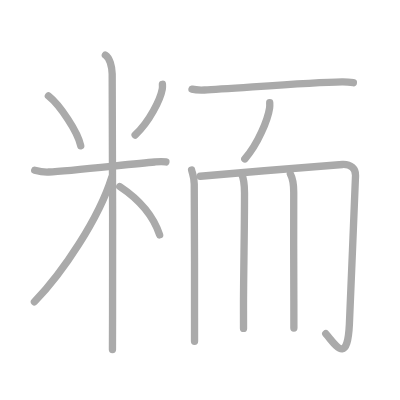
t = 0.00 s
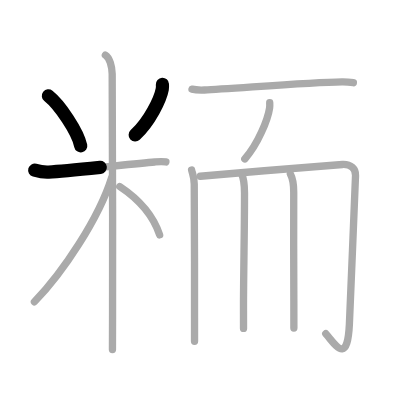
t = 2.50 s
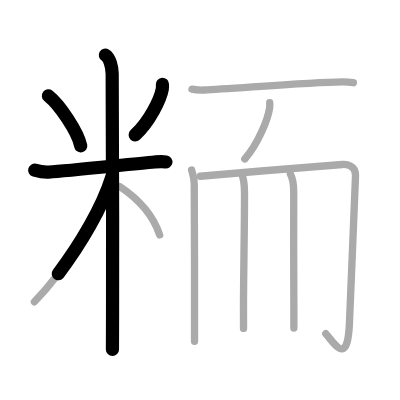
t = 4.75 s
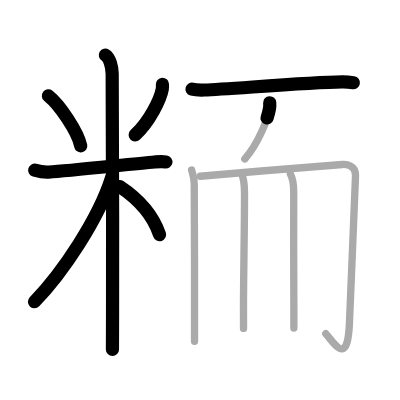
t = 7.25 s
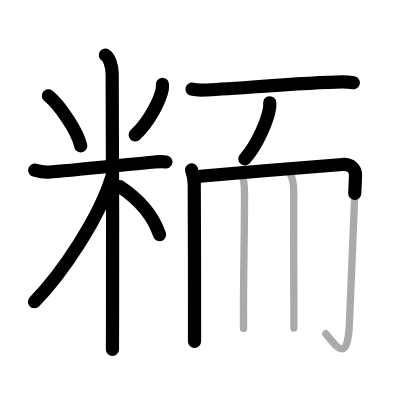
t = 9.50 s
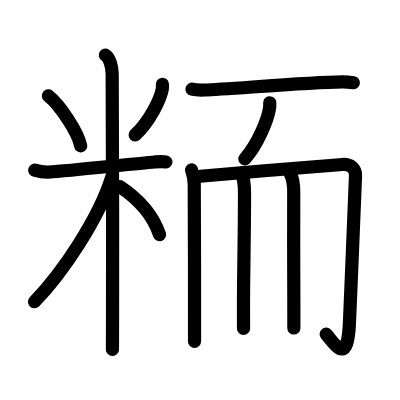
t = 12.00 s

The animated SVG that drew these frames (rendered in a browser with its animation timeline set to each time). Animation: 12 SMIL elements (animate=12); one cycle of 12.00 s.

<?xml version="1.0" standalone="no"?>
<!DOCTYPE svg PUBLIC "-//W3C//DTD SVG 1.1//EN"   "http://www.w3.org/Graphics/SVG/1.1/DTD/svg11.dtd">
<svg width="400px" height="400px"  version="1.1" xmlns="http://www.w3.org/2000/svg">
  <defs>
    <marker id="Triangle" viewBox="0 0 10 10" refX="0" refY="5" markerUnits="strokeWidth" markerWidth="3" style="stroke-opacity:0%;fill:#aaaaaa;" markerHeight="2" orient="auto">
      <path d="M 0 0 L 10 5 L 0 10 z" />
    </marker>
    
    <marker id="Arrow" viewBox="0 0 10 10" refX="5" refY="5" markerUnits="strokeWidth" markerWidth="1.8" style="stroke-opacity:0%;fill:#770000;" markerHeight="2" orient="auto">
      <path d="M 0 4 L 6 4 L 4 1 L 10 5 L 4 9 L 6 6 L 0 6 z" />
        <circle cx="5" cy="5" r="5" />
      </marker>
    
    <marker id="TriangleRed" viewBox="0 0 10 10" refX="0" refY="5" markerUnits="strokeWidth" markerWidth="3" style="stroke-opacity:0%;fill:#CC0000;" markerHeight="2" orient="auto">
      <path d="M 0 0 L 10 5 L 0 10 z" />
    </marker>
    
    <marker id="ArrowRed" viewBox="0 0 10 10" refX="5" refY="5" markerUnits="strokeWidth" markerWidth="1.8" style="stroke-opacity:0%;fill:#CC0000;" markerHeight="2" orient="auto">
      <path d="M 0 4 L 6 4 L 4 1 L 10 5 L 4 9 L 6 6 L 0 6 z" />
        <circle cx="5" cy="5" r="5" />
      </marker>
    
  </defs>
  
  <path style="fill:#ffffff; fill-opacity:100%; fill-rule:evenodd; stroke-width:0;" d="M 0 0 L 400px 0 L 400px 400px L 0 400px L 0 0" />

  <g transform="scale(3.6697247706422 3.6697247706422)">
<path style="fill:none; fill-opacity:0%; fill-rule:evenodd; stroke:#aaaaaa; stroke-opacity:100%; stroke-width: 1.5pt; stroke-linejoin:round; stroke-linecap:round;" d="M13.19 26.14c3.1 2.44 8.03 9.81 8.81 13.6"></path>
<path style="fill:none; fill-opacity:0%; fill-rule:evenodd; stroke:#aaaaaa; stroke-opacity:100%; stroke-width: 1.5pt; stroke-linejoin:round; stroke-linecap:round;" d="M44.26 22.97c0.02 0.33 0.04 0.84-0.04 1.31c-0.51 2.76-3.42 8.81-7.4 12.51"></path>
<path style="fill:none; fill-opacity:0%; fill-rule:evenodd; stroke:#aaaaaa; stroke-opacity:100%; stroke-width: 1.5pt; stroke-linejoin:round; stroke-linecap:round;" d="M9.46 46.37c0.6 0.17 2.22 0.6 3.82 0.51c5.77-0.33 22.39-2.19 28.91-2.74c1.6-0.13 2.01-0.17 3.02 0"></path>
<path style="fill:none; fill-opacity:0%; fill-rule:evenodd; stroke:#aaaaaa; stroke-opacity:100%; stroke-width: 1.5pt; stroke-linejoin:round; stroke-linecap:round;" d="M28.71 15.01c1.19 0.71 1.79 3.1 1.86 5.09c0.03 0.72 0.18 43.94 0.1 65.71c-0.01 4.13-0.03 7.42-0.03 9.44"></path>
<path style="fill:none; fill-opacity:0%; fill-rule:evenodd; stroke:#aaaaaa; stroke-opacity:100%; stroke-width: 1.5pt; stroke-linejoin:round; stroke-linecap:round;" d="M30.45 48.31C26.93 59.54 17.13 74.26 9.38 82.24"></path>
<path style="fill:none; fill-opacity:0%; fill-rule:evenodd; stroke:#aaaaaa; stroke-opacity:100%; stroke-width: 1.5pt; stroke-linejoin:round; stroke-linecap:round;" d="M32.62 50.82c5.16 3.43 8.96 7.39 10.88 13.18"></path>
<path style="fill:none; fill-opacity:0%; fill-rule:evenodd; stroke:#aaaaaa; stroke-opacity:100%; stroke-width: 1.5pt; stroke-linejoin:round; stroke-linecap:round;" d="M52.32 24.3c0.88 0.23 2.5 0.26 3.38 0.23c6.78-0.24 27.9-2.09 37.51-2.21c1.47-0.02 2.35 0.11 3.08 0.22"></path>
<path style="fill:none; fill-opacity:0%; fill-rule:evenodd; stroke:#aaaaaa; stroke-opacity:100%; stroke-width: 1.5pt; stroke-linejoin:round; stroke-linecap:round;" d="M73.5 28c0.02 0.36 0.04 0.93-0.04 1.45c-0.46 3.06-3.12 9.77-6.75 13.87"></path>
<path style="fill:none; fill-opacity:0%; fill-rule:evenodd; stroke:#aaaaaa; stroke-opacity:100%; stroke-width: 1.5pt; stroke-linejoin:round; stroke-linecap:round;" d="M52.21 46.32c0.29 1.21 0.65 1.63 0.72 3.83c0.08 2.47 0.08 25.01 0.08 36.5c0 3.21 0 5.56 0 6.36"></path>
<path style="fill:none; fill-opacity:0%; fill-rule:evenodd; stroke:#aaaaaa; stroke-opacity:100%; stroke-width: 1.5pt; stroke-linejoin:round; stroke-linecap:round;" d="M54.57 48.02c10.28-0.95 37.6-3.14 38.74-3.2c2.33-0.12 3.66 1.2 3.57 3.01c-0.2 4.1-1.33 33.64-1.67 40.48c-0.56 11.46-3.84 5.51-6.44 2.64"></path>
<path style="fill:none; fill-opacity:0%; fill-rule:evenodd; stroke:#aaaaaa; stroke-opacity:100%; stroke-width: 1.5pt; stroke-linejoin:round; stroke-linecap:round;" d="M65.78 47.22c0.48 0.98 0.85 2.13 0.85 5.37c0.01 9.9-0.24 19.76-0.28 30.36c-0.01 2.15-0.01 4.33 0.01 6.55"></path>
<path style="fill:none; fill-opacity:0%; fill-rule:evenodd; stroke:#aaaaaa; stroke-opacity:100%; stroke-width: 1.5pt; stroke-linejoin:round; stroke-linecap:round;" d="M79.13 47.39c0.49 0.92 0.93 2 0.91 5.05c-0.05 9.19 0 20.34 0.03 29.44c0.01 2.72 0.01 5.25 0.01 7.5"></path>

<path style="fill:none; fill-opacity:0%; fill-rule:evenodd; stroke:#000000; stroke-opacity:100%; stroke-width: 2.7pt; stroke-linejoin:round; stroke-linecap:round;" d="M13.19 26.14c3.1 2.44 8.03 9.81 8.81 13.6" pathLength="100" stroke-dashoffset="100" stroke-dasharray="100 105"><animate id="dashAnim1" attributeName="stroke-dashoffset" from="100" to="0" dur="1s" calcMode="linear" fill="freeze"/></path>
<path style="fill:none; fill-opacity:0%; fill-rule:evenodd; stroke:#000000; stroke-opacity:100%; stroke-width: 2.7pt; stroke-linejoin:round; stroke-linecap:round;" d="M44.26 22.97c0.02 0.33 0.04 0.84-0.04 1.31c-0.51 2.76-3.42 8.81-7.4 12.51" pathLength="100" stroke-dashoffset="100" stroke-dasharray="100 105"><animate id="dashAnim2" attributeName="stroke-dashoffset" from="100" to="0" dur="1s" calcMode="linear" begin="dashAnim1.end" fill="freeze"/></path>
<path style="fill:none; fill-opacity:0%; fill-rule:evenodd; stroke:#000000; stroke-opacity:100%; stroke-width: 2.7pt; stroke-linejoin:round; stroke-linecap:round;" d="M9.46 46.37c0.6 0.17 2.22 0.6 3.82 0.51c5.77-0.33 22.39-2.19 28.91-2.74c1.6-0.13 2.01-0.17 3.02 0" pathLength="100" stroke-dashoffset="100" stroke-dasharray="100 105"><animate id="dashAnim3" attributeName="stroke-dashoffset" from="100" to="0" dur="1s" calcMode="linear" begin="dashAnim2.end" fill="freeze"/></path>
<path style="fill:none; fill-opacity:0%; fill-rule:evenodd; stroke:#000000; stroke-opacity:100%; stroke-width: 2.7pt; stroke-linejoin:round; stroke-linecap:round;" d="M28.71 15.01c1.19 0.71 1.79 3.1 1.86 5.09c0.03 0.72 0.18 43.94 0.1 65.71c-0.01 4.13-0.03 7.42-0.03 9.44" pathLength="100" stroke-dashoffset="100" stroke-dasharray="100 105"><animate id="dashAnim4" attributeName="stroke-dashoffset" from="100" to="0" dur="1s" calcMode="linear" begin="dashAnim3.end" fill="freeze"/></path>
<path style="fill:none; fill-opacity:0%; fill-rule:evenodd; stroke:#000000; stroke-opacity:100%; stroke-width: 2.7pt; stroke-linejoin:round; stroke-linecap:round;" d="M30.45 48.31C26.93 59.54 17.13 74.26 9.38 82.24" pathLength="100" stroke-dashoffset="100" stroke-dasharray="100 105"><animate id="dashAnim5" attributeName="stroke-dashoffset" from="100" to="0" dur="1s" calcMode="linear" begin="dashAnim4.end" fill="freeze"/></path>
<path style="fill:none; fill-opacity:0%; fill-rule:evenodd; stroke:#000000; stroke-opacity:100%; stroke-width: 2.7pt; stroke-linejoin:round; stroke-linecap:round;" d="M32.62 50.82c5.16 3.43 8.96 7.39 10.88 13.18" pathLength="100" stroke-dashoffset="100" stroke-dasharray="100 105"><animate id="dashAnim6" attributeName="stroke-dashoffset" from="100" to="0" dur="1s" calcMode="linear" begin="dashAnim5.end" fill="freeze"/></path>
<path style="fill:none; fill-opacity:0%; fill-rule:evenodd; stroke:#000000; stroke-opacity:100%; stroke-width: 2.7pt; stroke-linejoin:round; stroke-linecap:round;" d="M52.32 24.3c0.88 0.23 2.5 0.26 3.38 0.23c6.78-0.24 27.9-2.09 37.51-2.21c1.47-0.02 2.35 0.11 3.08 0.22" pathLength="100" stroke-dashoffset="100" stroke-dasharray="100 105"><animate id="dashAnim7" attributeName="stroke-dashoffset" from="100" to="0" dur="1s" calcMode="linear" begin="dashAnim6.end" fill="freeze"/></path>
<path style="fill:none; fill-opacity:0%; fill-rule:evenodd; stroke:#000000; stroke-opacity:100%; stroke-width: 2.7pt; stroke-linejoin:round; stroke-linecap:round;" d="M73.5 28c0.02 0.36 0.04 0.93-0.04 1.45c-0.46 3.06-3.12 9.77-6.75 13.87" pathLength="100" stroke-dashoffset="100" stroke-dasharray="100 105"><animate id="dashAnim8" attributeName="stroke-dashoffset" from="100" to="0" dur="1s" calcMode="linear" begin="dashAnim7.end" fill="freeze"/></path>
<path style="fill:none; fill-opacity:0%; fill-rule:evenodd; stroke:#000000; stroke-opacity:100%; stroke-width: 2.7pt; stroke-linejoin:round; stroke-linecap:round;" d="M52.21 46.32c0.29 1.21 0.65 1.63 0.72 3.83c0.08 2.47 0.08 25.01 0.08 36.5c0 3.21 0 5.56 0 6.36" pathLength="100" stroke-dashoffset="100" stroke-dasharray="100 105"><animate id="dashAnim9" attributeName="stroke-dashoffset" from="100" to="0" dur="1s" calcMode="linear" begin="dashAnim8.end" fill="freeze"/></path>
<path style="fill:none; fill-opacity:0%; fill-rule:evenodd; stroke:#000000; stroke-opacity:100%; stroke-width: 2.7pt; stroke-linejoin:round; stroke-linecap:round;" d="M54.57 48.02c10.28-0.95 37.6-3.14 38.74-3.2c2.33-0.12 3.66 1.2 3.57 3.01c-0.2 4.1-1.33 33.64-1.67 40.48c-0.56 11.46-3.84 5.51-6.44 2.64" pathLength="100" stroke-dashoffset="100" stroke-dasharray="100 105"><animate id="dashAnim10" attributeName="stroke-dashoffset" from="100" to="0" dur="1s" calcMode="linear" begin="dashAnim9.end" fill="freeze"/></path>
<path style="fill:none; fill-opacity:0%; fill-rule:evenodd; stroke:#000000; stroke-opacity:100%; stroke-width: 2.7pt; stroke-linejoin:round; stroke-linecap:round;" d="M65.78 47.22c0.48 0.98 0.85 2.13 0.85 5.37c0.01 9.9-0.24 19.76-0.28 30.36c-0.01 2.15-0.01 4.33 0.01 6.55" pathLength="100" stroke-dashoffset="100" stroke-dasharray="100 105"><animate id="dashAnim11" attributeName="stroke-dashoffset" from="100" to="0" dur="1s" calcMode="linear" begin="dashAnim10.end" fill="freeze"/></path>
<path style="fill:none; fill-opacity:0%; fill-rule:evenodd; stroke:#000000; stroke-opacity:100%; stroke-width: 2.7pt; stroke-linejoin:round; stroke-linecap:round;" d="M79.13 47.39c0.49 0.92 0.93 2 0.91 5.05c-0.05 9.19 0 20.34 0.03 29.44c0.01 2.72 0.01 5.25 0.01 7.5" pathLength="100" stroke-dashoffset="100" stroke-dasharray="100 105"><animate id="dashAnim12" attributeName="stroke-dashoffset" from="100" to="0" dur="1s" calcMode="linear" begin="dashAnim11.end" fill="freeze"/></path>

</g>

</svg>  
          
